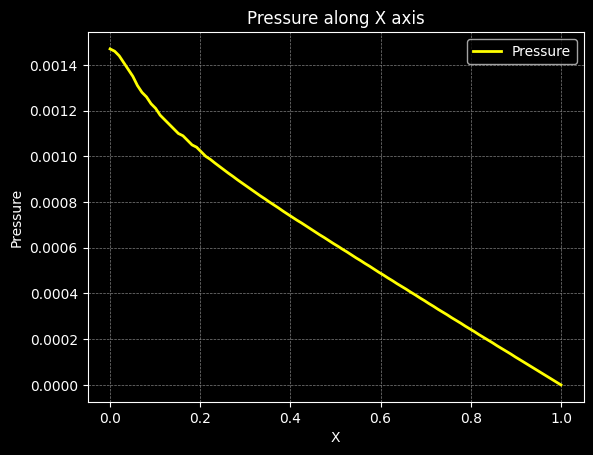

The table this chart was drawn from, first rows:
0, 1.47E-06
0.0101, 1.46E-06
0.0202, 1.44E-06
0.0303, 1.41E-06
0.0404, 1.38E-06
0.05051, 1.35E-06
0.06061, 1.31E-06
0.07071, 1.28E-06
0.08081, 1.26E-06
0.09091, 1.23E-06
0.101, 1.21E-06
0.1111, 1.18E-06
0.1212, 1.16E-06
0.1313, 1.14E-06
0.1414, 1.12E-06
0.1515, 1.10E-06
0.1616, 1.09E-06
0.1717, 1.07E-06
0.1818, 1.05E-06
0.1919, 1.04E-06
0.202, 1.02E-06
0.2121, 1.00E-06
0.2222, 9.87E-07
0.2323, 9.71E-07
0.2424, 9.56E-07
0.2525, 9.41E-07
0.2626, 9.26E-07
0.2727, 9.12E-07
0.2828, 8.97E-07
0.2929, 8.83E-07
0.303, 8.69E-07
0.3131, 8.55E-07
0.3232, 8.41E-07
0.3333, 8.27E-07
0.3434, 8.14E-07
0.3535, 8.00E-07
0.3636, 7.87E-07
0.3737, 7.74E-07
0.3838, 7.60E-07
0.3939, 7.47E-07
0.404, 7.34E-07
0.4141, 7.21E-07
0.4242, 7.09E-07
0.4343, 6.96E-07
0.4444, 6.83E-07
0.4545, 6.70E-07
0.4646, 6.57E-07
0.4747, 6.45E-07
0.4848, 6.32E-07
0.4949, 6.19E-07
0.5051, 6.07E-07
0.5152, 5.94E-07
0.5253, 5.82E-07
0.5354, 5.69E-07
0.5455, 5.56E-07
0.5556, 5.44E-07
0.5657, 5.31E-07
0.5758, 5.19E-07
0.5859, 5.06E-07
0.596, 4.93E-07
0.6061, 4.81E-07
... 39 more rows
